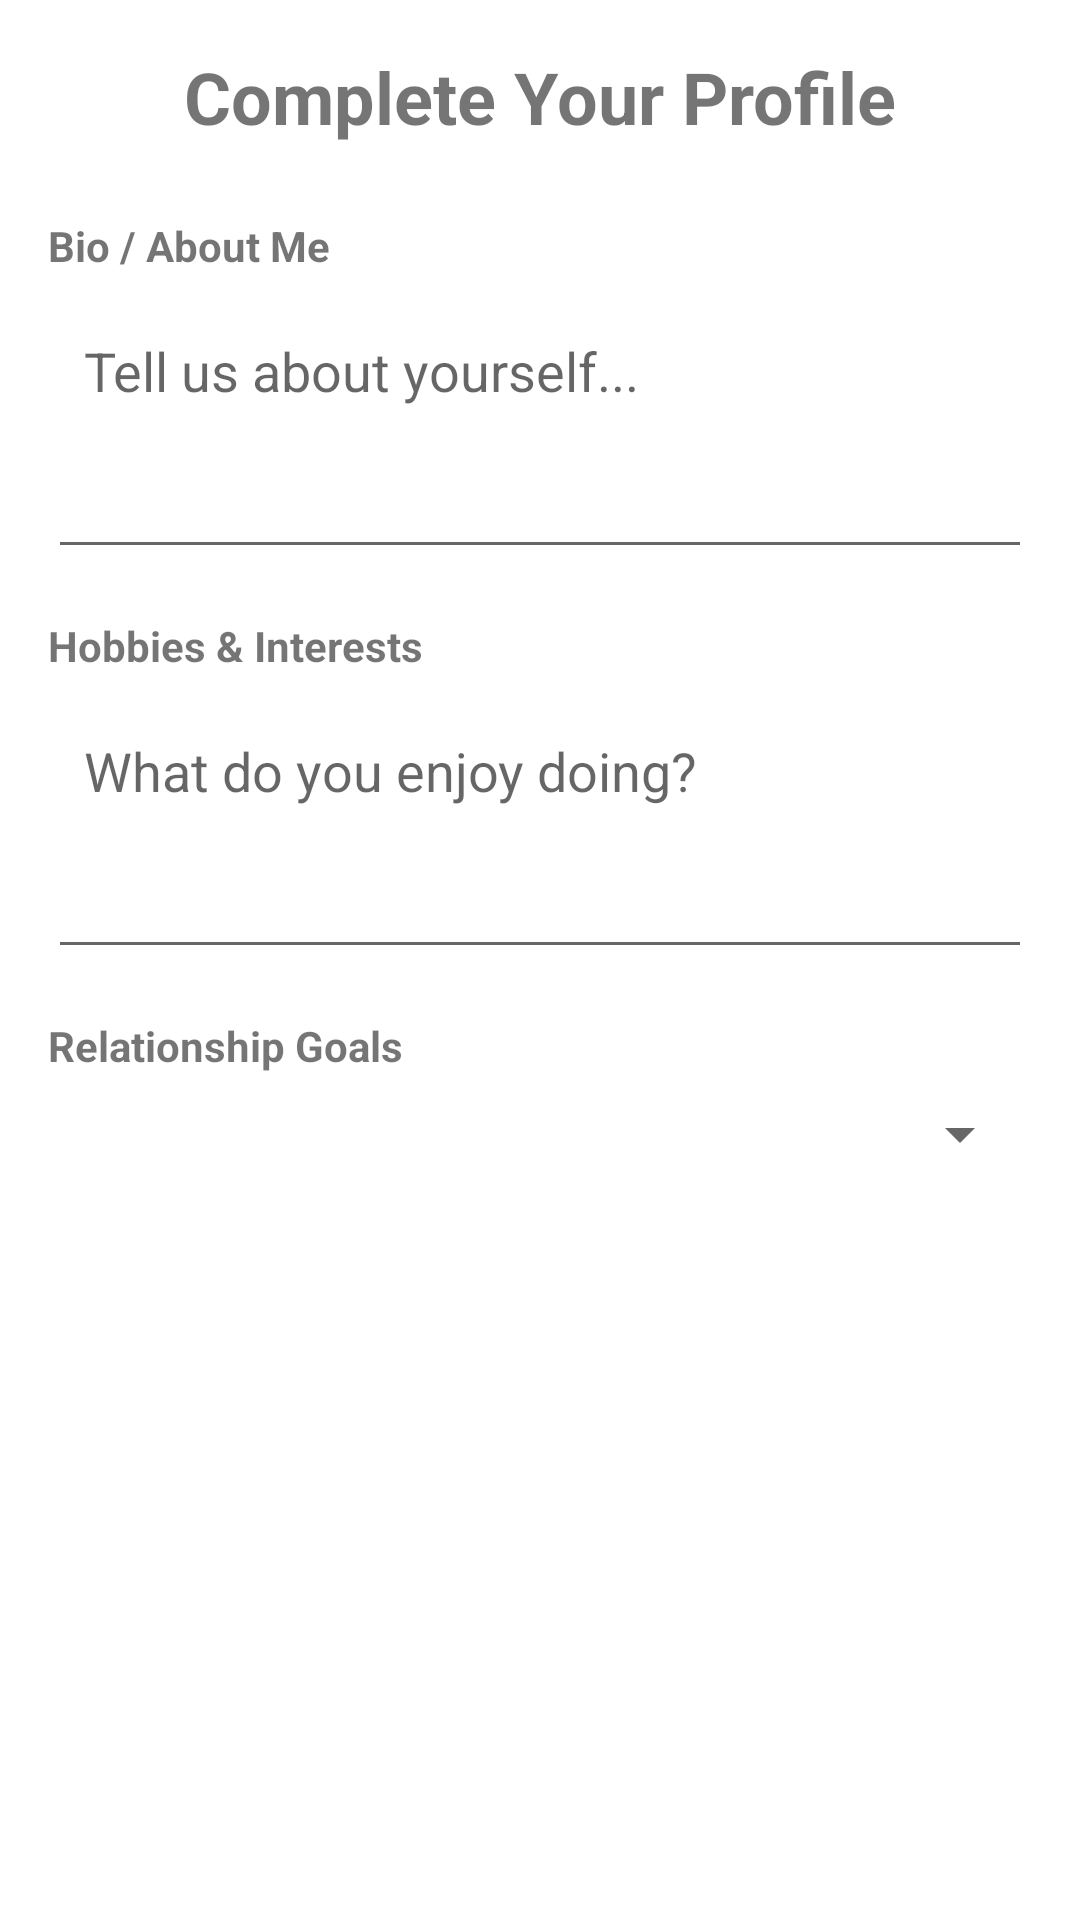

This screen was rendered from an Android layout file. Write that file and the resources it references.
<!-- AndroidManifest.xml: application theme Theme.Essudatingapp -->
<!-- res/layout/activity_profile_setup.xml -->
<?xml version="1.0" encoding="utf-8"?>
<LinearLayout xmlns:android="http://schemas.android.com/apk/res/android"
    xmlns:tools="http://schemas.android.com/tools"
    android:layout_width="match_parent"
    android:layout_height="match_parent"
    android:orientation="vertical"
    android:padding="16dp"
    tools:context=".ProfileSetupActivity">

    <TextView
        android:layout_width="wrap_content"
        android:layout_height="wrap_content"
        android:layout_gravity="center_horizontal"
        android:layout_marginBottom="24dp"
        android:text="Complete Your Profile"
        android:textSize="24sp"
        android:textStyle="bold" />

    <TextView
        android:layout_width="wrap_content"
        android:layout_height="wrap_content"
        android:text="Bio / About Me"
        android:textStyle="bold" />

    <EditText
        android:id="@+id/bio_edit_text"
        android:layout_width="match_parent"
        android:layout_height="wrap_content"
        android:layout_marginTop="8dp"
        android:hint="Tell us about yourself..."
        android:inputType="textMultiLine"
        android:minLines="3"
        android:gravity="top|start"
        android:padding="12dp" />

    <TextView
        android:layout_width="wrap_content"
        android:layout_height="wrap_content"
        android:layout_marginTop="16dp"
        android:text="Hobbies &amp; Interests"
        android:textStyle="bold" />

    <EditText
        android:id="@+id/hobbies_edit_text"
        android:layout_width="match_parent"
        android:layout_height="wrap_content"
        android:layout_marginTop="8dp"
        android:hint="What do you enjoy doing?"
        android:inputType="textMultiLine"
        android:minLines="3"
        android:gravity="top|start"
        android:padding="12dp" />

    <TextView
        android:layout_width="wrap_content"
        android:layout_height="wrap_content"
        android:layout_marginTop="16dp"
        android:text="Relationship Goals"
        android:textStyle="bold" />

    <Spinner
        android:id="@+id/relationship_goals_spinner"
        android:layout_width="match_parent"
        android:layout_height="wrap_content"
        android:layout_marginTop="8dp"
        android:padding="12dp" />

    <Button
        android:id="@+id/save_button"
        android:layout_width="match_parent"
        android:layout_height="wrap_content"
        android:layout_marginTop="32dp"
        android:background="@drawable/rounded_button"
        android:padding="12dp"
        android:text="Save and Continue"
        android:textColor="#FFFFFF" />

</LinearLayout>
<!-- resources referenced by this layout -->
<resources>
  <style name="Theme.Essudatingapp" parent="Theme.MaterialComponents.DayNight.NoActionBar">
          
          <item name="colorPrimary">@color/purple_500</item>
          <item name="colorPrimaryVariant">@color/purple_700</item>
          <item name="colorOnPrimary">@color/white</item>
          
          <item name="colorSecondary">@color/teal_200</item>
          <item name="colorSecondaryVariant">@color/teal_700</item>
          <item name="colorOnSecondary">@color/black</item>
          
          <item name="android:statusBarColor">?attr/colorPrimaryVariant</item>
          
      </style>
  <color name="purple_500">#FF6200EE</color>
  <color name="purple_700">#FF3700B3</color>
  <color name="white">#FFFFFFFF</color>
  <color name="teal_200">#FF03DAC5</color>
  <color name="teal_700">#FF018786</color>
  <color name="black">#FF000000</color>
</resources>
